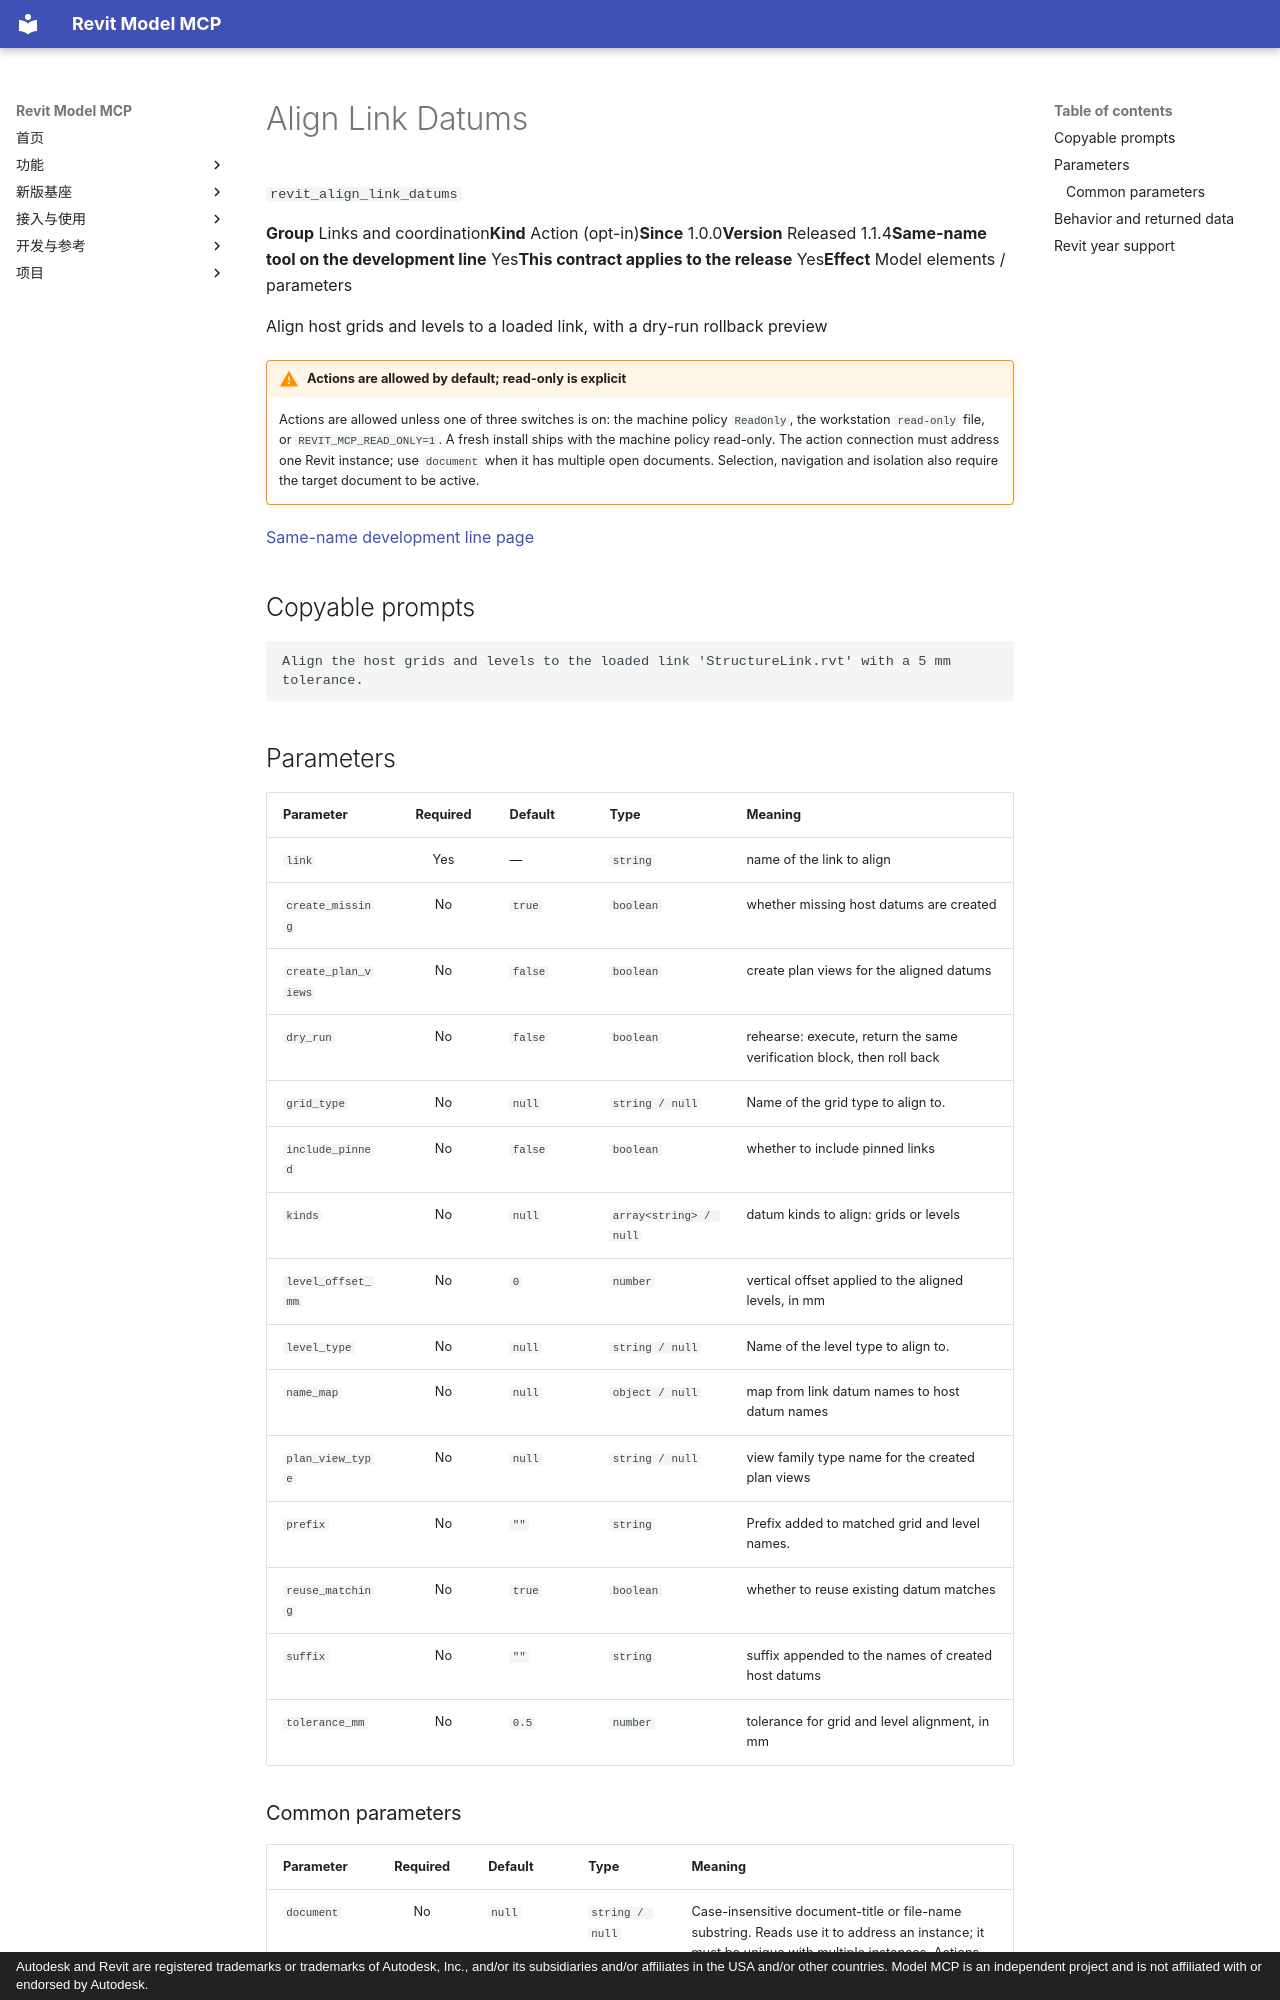

repository: vibe-bimer/smart-revit · page: features/revit_align_link_datums.en/index.html · generator: mkdocs · copyright: Autodesk and Revit are registered trademarks or trademarks of Autodesk, Inc., and/or its subsidiaries and/or affiliates in the USA and/or other countries. Model MCP is an independent project and is not affiliated with or endorsed by Autodesk.

---
description: "Align host grids and levels to a loaded link, with a dry-run rollback preview"
---

# Align Link Datums

`revit_align_link_datums`

<p class="facts"><span><b>Group</b> Links and coordination</span><span><b>Kind</b> Action (opt-in)</span><span><b>Since</b> 1.0.0</span><span><b>Version</b> Released 1.1.4</span><span><b>Same-name tool on the development line</b> Yes</span><span><b>This contract applies to the release</b> Yes</span><span><b>Effect</b> Model elements / parameters</span></p>

Align host grids and levels to a loaded link, with a dry-run rollback preview

!!! warning "Actions are allowed by default; read-only is explicit"
    Actions are allowed unless one of three switches is on: the machine policy `ReadOnly`, the workstation `read-only` file, or `REVIT_MCP_READ_ONLY=1`. A fresh install ships with the machine policy read-only. The action connection must address one Revit instance; use `document` when it has multiple open documents. Selection, navigation and isolation also require the target document to be active.

[Same-name development line page](../platform/revit_align_link_datums.md)

## Copyable prompts {#prompts}

```text
Align the host grids and levels to the loaded link 'StructureLink.rvt' with a 5 mm tolerance.
```

## Parameters {#parameters}

<div class="rmc-tablewrap" markdown="1">

| Parameter {scope=col} | Required {scope=col} | Default {scope=col} | Type {scope=col} | Meaning {scope=col} |
| --- | :--: | --- | --- | --- |
| `link` | Yes | — | `string` | name of the link to align |
| `create_missing` | No | `true` | `boolean` | whether missing host datums are created |
| `create_plan_views` | No | `false` | `boolean` | create plan views for the aligned datums |
| `dry_run` | No | `false` | `boolean` | rehearse: execute, return the same verification block, then roll back |
| `grid_type` | No | `null` | `string / null` | Name of the grid type to align to. |
| `include_pinned` | No | `false` | `boolean` | whether to include pinned links |
| `kinds` | No | `null` | `array<string> / null` | datum kinds to align: grids or levels |
| `level_offset_mm` | No | `0` | `number` | vertical offset applied to the aligned levels, in mm |
| `level_type` | No | `null` | `string / null` | Name of the level type to align to. |
| `name_map` | No | `null` | `object / null` | map from link datum names to host datum names |
| `plan_view_type` | No | `null` | `string / null` | view family type name for the created plan views |
| `prefix` | No | `""` | `string` | Prefix added to matched grid and level names. |
| `reuse_matching` | No | `true` | `boolean` | whether to reuse existing datum matches |
| `suffix` | No | `""` | `string` | suffix appended to the names of created host datums |
| `tolerance_mm` | No | `0.5` | `number` | tolerance for grid and level alignment, in mm |

</div>
